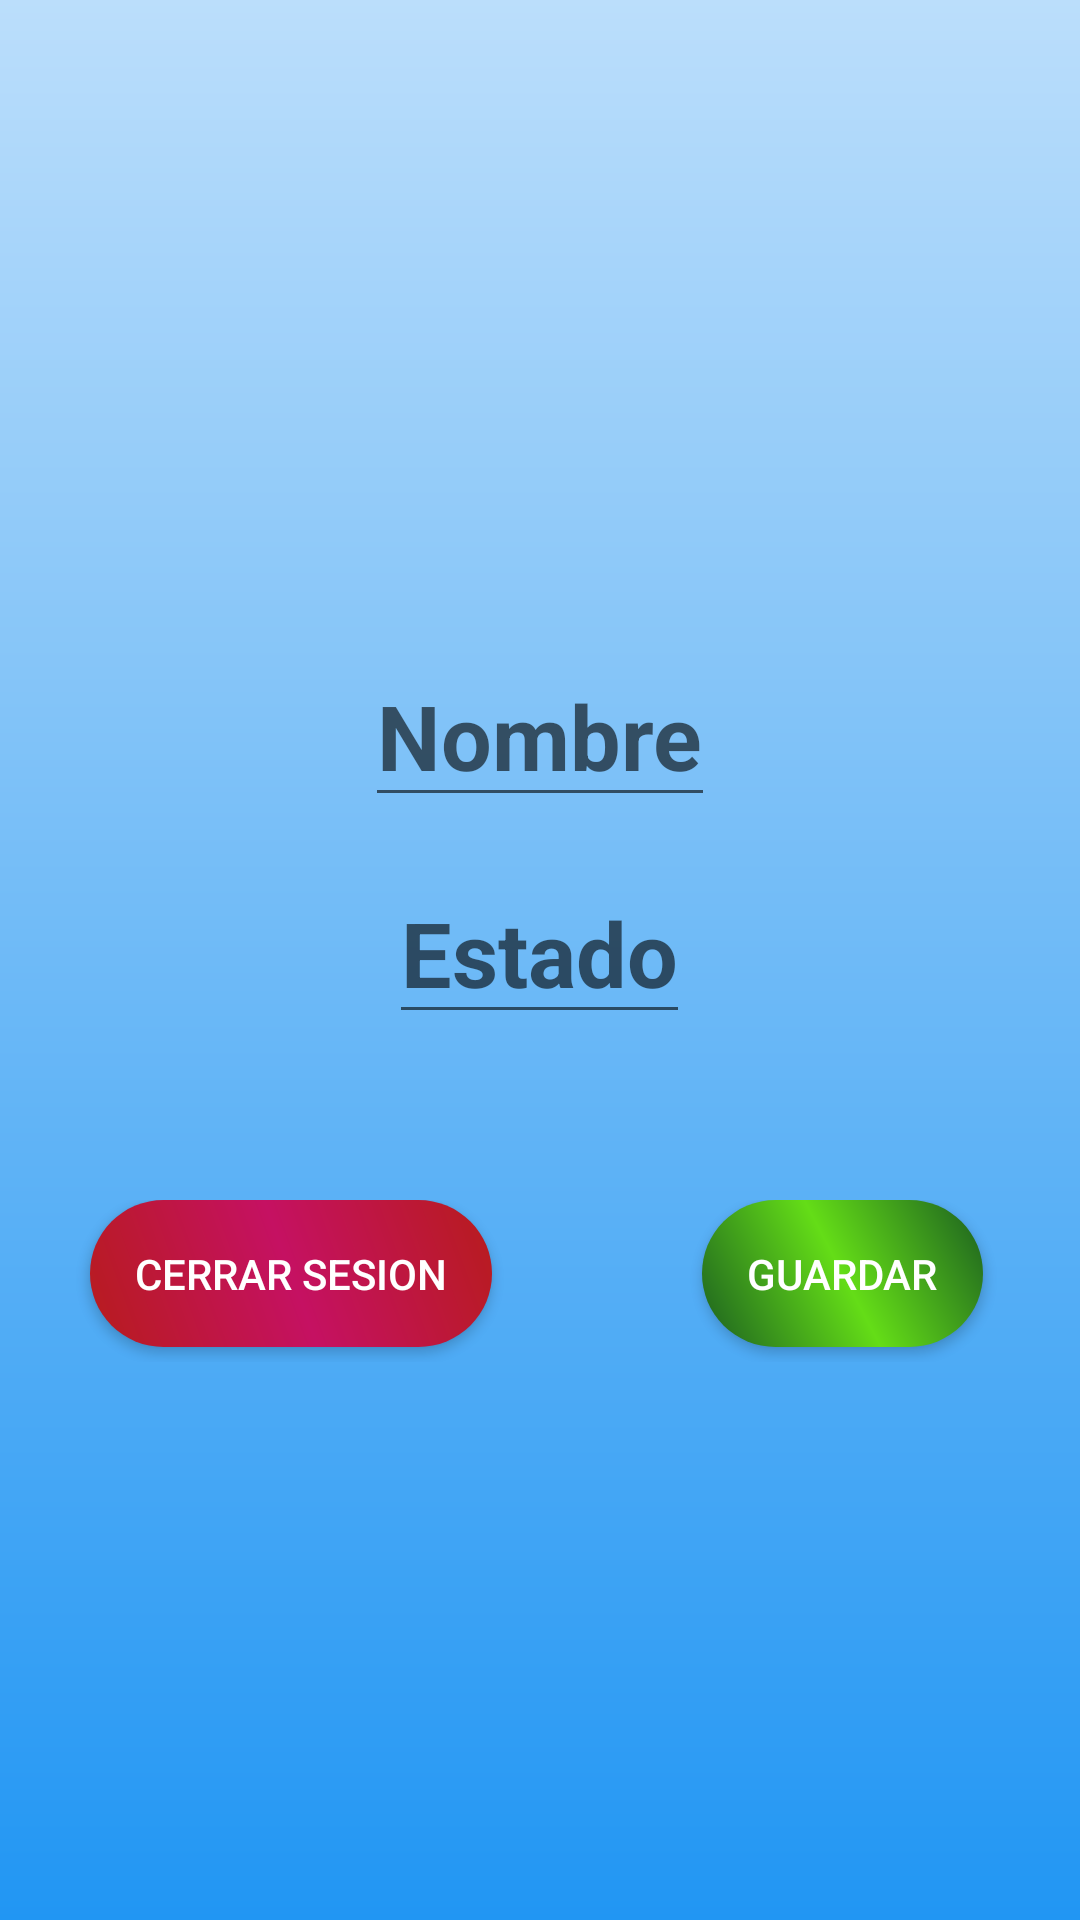

This screen was rendered from an Android layout file. Write that file and the resources it references.
<!-- AndroidManifest.xml: application theme AppTheme -->
<!-- res/layout/fragment_fragmento_cuenta.xml -->
<?xml version="1.0" encoding="utf-8"?>
<LinearLayout xmlns:android="http://schemas.android.com/apk/res/android"
    xmlns:tools="http://schemas.android.com/tools"
    android:layout_width="match_parent"
    android:layout_height="match_parent"
    xmlns:app="http://schemas.android.com/apk/res-auto"
    tools:context=".fragmentos.FragmentoCuenta"
    android:orientation="vertical">

    
   <RelativeLayout
       android:layout_width="match_parent"
       android:layout_height="match_parent">
       <LinearLayout
           android:layout_width="match_parent"
           android:layout_height="match_parent"
           android:background="@drawable/colorregistro"
           android:orientation="vertical">

           <ImageView
               android:id="@+id/imageView_profile_picture"
               android:layout_width="125dp"
               android:layout_height="125dp"
               android:layout_gravity="center_horizontal"
               android:layout_margin="45dp"
               android:foregroundGravity="left"
               android:src="@drawable/ic_account_circle_black_24dp" />
           <EditText
               android:layout_width="wrap_content"
               android:layout_height="wrap_content"
               android:id="@+id/editText_name"
               android:layout_gravity="center_horizontal"
               android:layout_marginTop="0dp"
               android:textColor="#fff"
               android:textStyle="bold"
               android:hint="Nombre"
               android:textSize="30dp"/>

           <LinearLayout
               android:layout_width="match_parent"
               android:layout_height="wrap_content"
               android:orientation="horizontal"
               android:gravity="center_horizontal">
               <EditText
                   android:id="@+id/editText_bio"
                   android:layout_width="wrap_content"
                   android:layout_height="wrap_content"
                   android:layout_centerHorizontal="true"
                   android:layout_gravity="center_horizontal"
                   android:layout_marginTop="0dp"
                   android:hint="Estado"
                   android:paddingTop="25dp"
                   android:textColor="#fff"
                   android:textSize="30dp"
                   android:textStyle="bold" />

           </LinearLayout>
       </LinearLayout>
       <LinearLayout
           android:layout_width="match_parent"
           android:layout_height="wrap_content"
           android:orientation="horizontal"
           android:paddingTop="400dp">
           <Button
               android:layout_width="wrap_content"
               android:layout_height="wrap_content"
               android:layout_gravity="center_horizontal"
               android:background="@drawable/botoncerrarsesion"
               android:text="Cerrar Sesion"
               android:id="@+id/btn_sign_out"
               android:layout_marginLeft="30dp"
               android:layout_marginTop="5dp"
               android:textColor="#fff"/>

           <Button
               android:id="@+id/btn_save"
               android:layout_width="wrap_content"
               android:layout_height="wrap_content"
               android:layout_gravity="center_horizontal"
               android:background="@drawable/botonguardarcambios"
               android:text="Guardar"
               android:layout_marginLeft="70dp"
               android:layout_marginTop="5dp"
               android:textColor="#fff"/>
       </LinearLayout>

   </RelativeLayout>


</LinearLayout>
<!-- resources referenced by this layout -->
<resources>
  <!-- drawable botoncerrarsesion (drawable) -->
  <?xml version="1.0" encoding="utf-8"?>
  <shape xmlns:android="http://schemas.android.com/apk/res/android">
  
      <gradient
          android:angle="45"
          android:startColor="#b71c1c"
          android:centerColor="#c51162"
          android:endColor="#b71c1c">
  
  
      </gradient>
  
      <corners
          android:radius="55dp"
          ></corners>
      <padding
          android:top="15dp"
          android:left="15dp"
          android:right="15dp"
          android:bottom="15dp">
      </padding>
  
  </shape>
  <!-- drawable botonguardarcambios (drawable) -->
  <?xml version="1.0" encoding="utf-8"?>
  <shape xmlns:android="http://schemas.android.com/apk/res/android">
  
      <gradient
          android:angle="45"
          android:startColor="#1b5e20"
          android:centerColor="#64dd17"
          android:endColor="#1b5e20">
  
  
      </gradient>
  
      <corners
          android:radius="55dp"
          ></corners>
      <padding
          android:top="15dp"
          android:left="15dp"
          android:right="15dp"
          android:bottom="15dp">
      </padding>
  
  </shape>
  <!-- drawable colorregistro (drawable) -->
  <?xml version="1.0" encoding="utf-8"?>
  <shape xmlns:android="http://schemas.android.com/apk/res/android">
  
      <gradient
          android:angle="270"
          android:startColor="#bbdefb"
  
          android:endColor="#2196f3"></gradient>
  
  </shape>
  <style name="AppTheme" parent="Theme.AppCompat.Light.DarkActionBar">
          
          <item name="colorPrimary">@color/colorPrimary</item>
          <item name="colorPrimaryDark">@color/colorPrimaryDark</item>
          <item name="colorAccent">@color/colorAccent</item>
      </style>
  <color name="colorPrimary">#3F51B5</color>
  <color name="colorPrimaryDark">#292b3d</color>
  <color name="colorAccent">#FF4081</color>
</resources>
